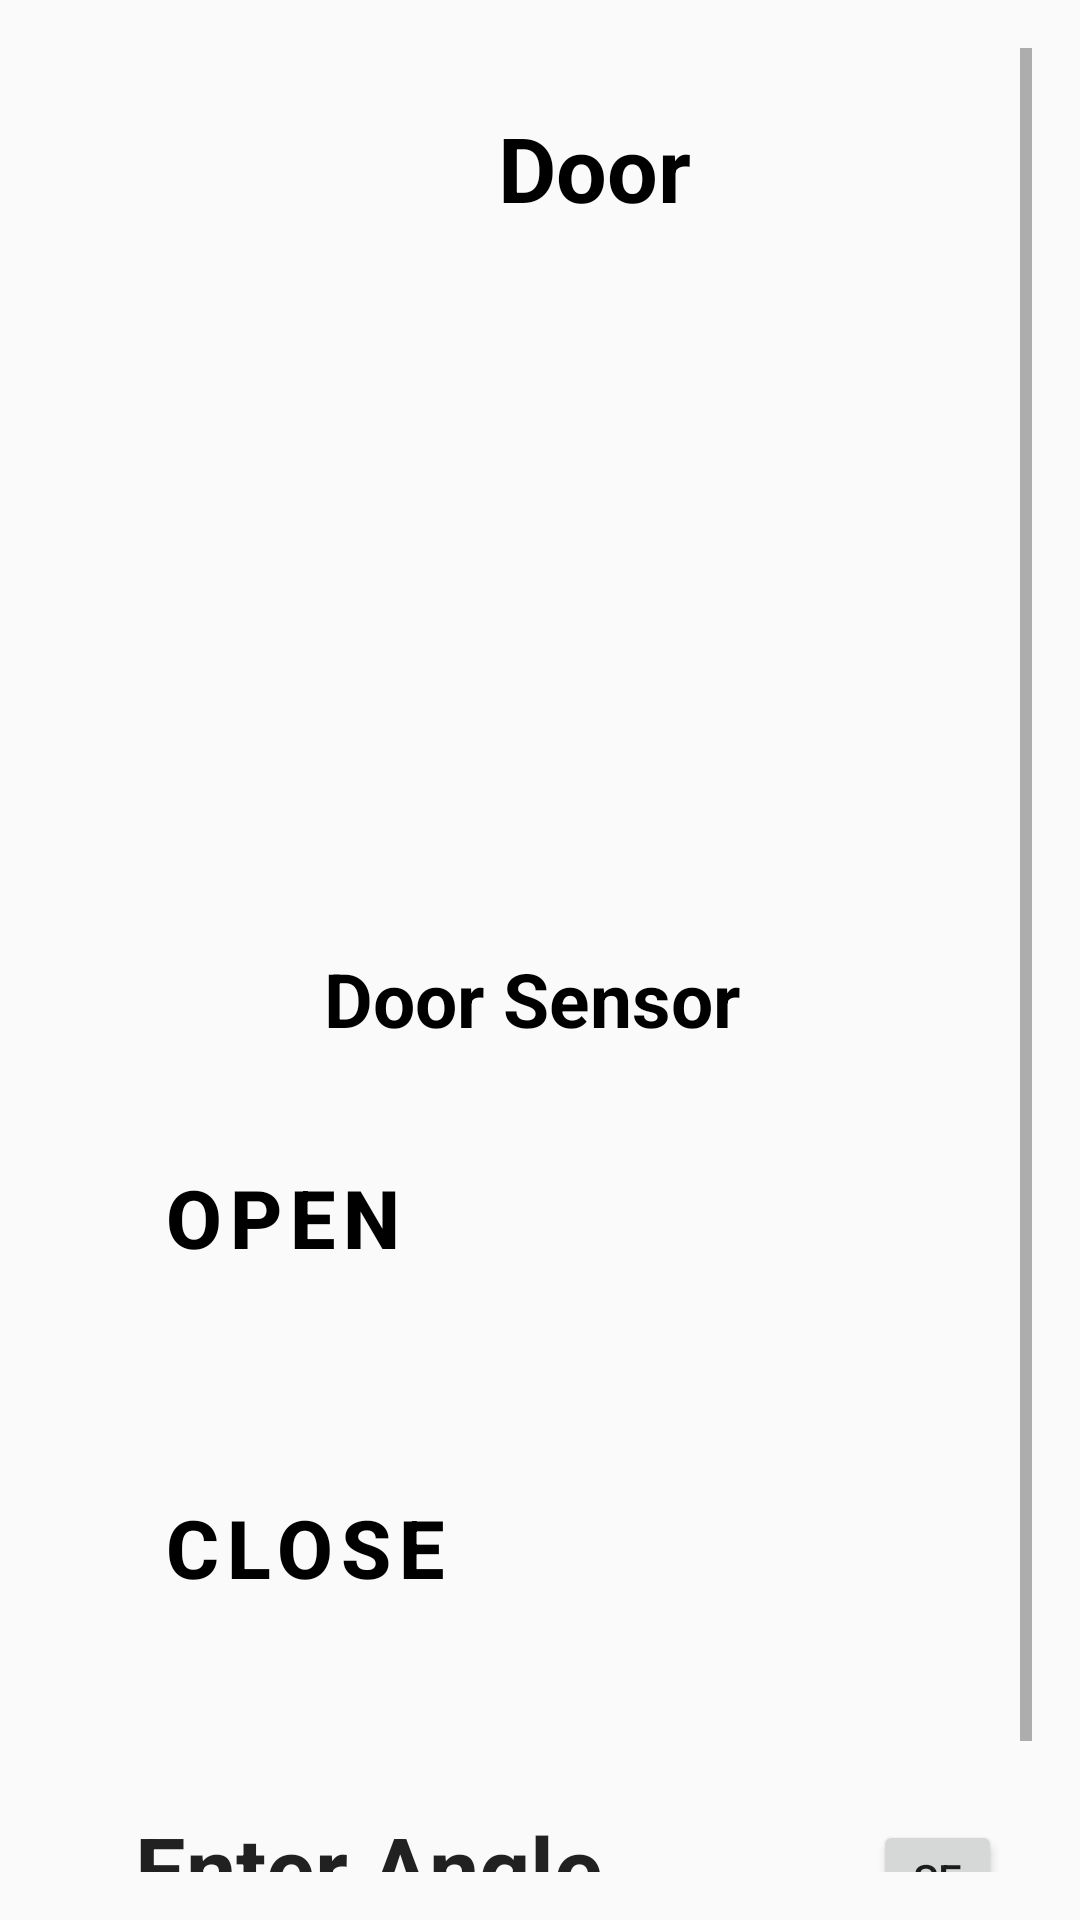

Layout XML and referenced resources for this Android screen:
<!-- AndroidManifest.xml: application theme Theme.Smarthomeapp -->
<!-- res/layout/activity_door.xml -->
<?xml version="1.0" encoding="utf-8"?>
<ScrollView xmlns:android="http://schemas.android.com/apk/res/android"
    xmlns:app="http://schemas.android.com/apk/res-auto"
    xmlns:tools="http://schemas.android.com/tools"
    android:layout_width="match_parent"
    android:layout_height="match_parent"
    android:orientation="vertical"
    android:padding="16dp"
    tools:context=".DoorActivity">
    <LinearLayout
        android:layout_width="match_parent"
        android:layout_height="match_parent"
        android:orientation="vertical">
        <LinearLayout
            android:layout_width="match_parent"
            android:layout_height="80dp"
            android:orientation="horizontal">




            <TextView
                android:layout_width="100dp"
                android:layout_height="wrap_content"
                android:layout_gravity="center"
                android:layout_marginLeft="150dp"
                android:text="Door"
                android:textColor="@color/black"
                android:textSize="30sp"
                android:textStyle="bold" />
            <View
                android:layout_width="0dp"
                android:layout_height="0dp"
                android:layout_weight="1"/>



        </LinearLayout>



        <ImageView
            android:layout_width="170dp"
            android:layout_height="200dp"
            android:gravity="center"
            android:layout_marginLeft="100dp"
            android:layout_marginTop="20dp"
            android:src="@drawable/baseline_sensor_door_black_24dp"/>

        <TextView
            android:layout_width="160dp"
            android:layout_height="wrap_content"
            android:layout_gravity="center"
            android:layout_marginLeft="13dp"
            android:text="Door Sensor"
            android:textColor="@color/black"
            android:textSize="25sp"
            android:textStyle="bold"
            android:layout_marginRight="5dp"/>


        <LinearLayout
            android:layout_width="match_parent"
            android:layout_height="90dp"
            android:layout_margin="10dp"
            android:background="@drawable/rounded_corner"
            android:backgroundTint="@color/gray"
            android:orientation="vertical"
            android:padding="28dp">


            <Button
                android:layout_width="100dp"
                android:layout_height="50dp"
                android:gravity="left"
                android:letterSpacing="0.1"
                android:text="Open"
                android:background="#00ff0000"
                android:textColor="@color/black"
                android:textSize="27sp"
                android:textStyle="bold"></Button>

        </LinearLayout>

        <LinearLayout
            android:layout_width="match_parent"
            android:layout_height="90dp"
            android:layout_margin="10dp"
            android:background="@drawable/rounded_corner"
            android:backgroundTint="@color/gray"
            android:orientation="vertical"
            android:padding="28dp">

            <Button
                android:layout_width="100dp"
                android:layout_height="50dp"
                android:gravity="left"
                android:letterSpacing="0.1"
                android:text="Close"
                android:background="#00ff0000"
                android:textColor="@color/black"
                android:textSize="27sp"
                android:textStyle="bold"></Button>


        </LinearLayout>

        <LinearLayout
            android:layout_width="match_parent"
            android:layout_height="100dp"
            android:layout_margin="10dp"
            android:background="@drawable/rounded_corner"
            android:backgroundTint="@color/gray"
            android:orientation="horizontal"
           >
            <EditText
                android:layout_width="250dp"
                android:layout_height="50dp"
                android:text="Enter Angle"
                android:textStyle="bold"
                android:textSize="30dp"
                android:layout_marginLeft="15dp"
                android:layout_marginTop="20dp"
                android:gravity="left"/>
           <Button
               android:layout_width="match_parent"
               android:layout_height="40dp"
               android:layout_marginTop="10dp"
               android:text="send"></Button>




        </LinearLayout>


    </LinearLayout>




</ScrollView>
<!-- resources referenced by this layout -->
<resources>
  <color name="black">#FF000000</color>
  <color name="gray">#aaa</color>
  <style name="Theme.Smarthomeapp" parent="Base.Theme.Smarthomeapp" />
  <style name="Base.Theme.Smarthomeapp" parent="Theme.AppCompat.Light.DarkActionBar">
          
          
      </style>
</resources>
